Run: headless pygame with SDL's dummy video driver; simulated clock (each Clock.tick advances the game by its frame time, no real sleeping); random seed 0; keys injected as events and as key.get_pressed() state; mouse plan: one left click at the window centre at the start of phase 2, then a move to the lower-right quarter at the start of phase 3.
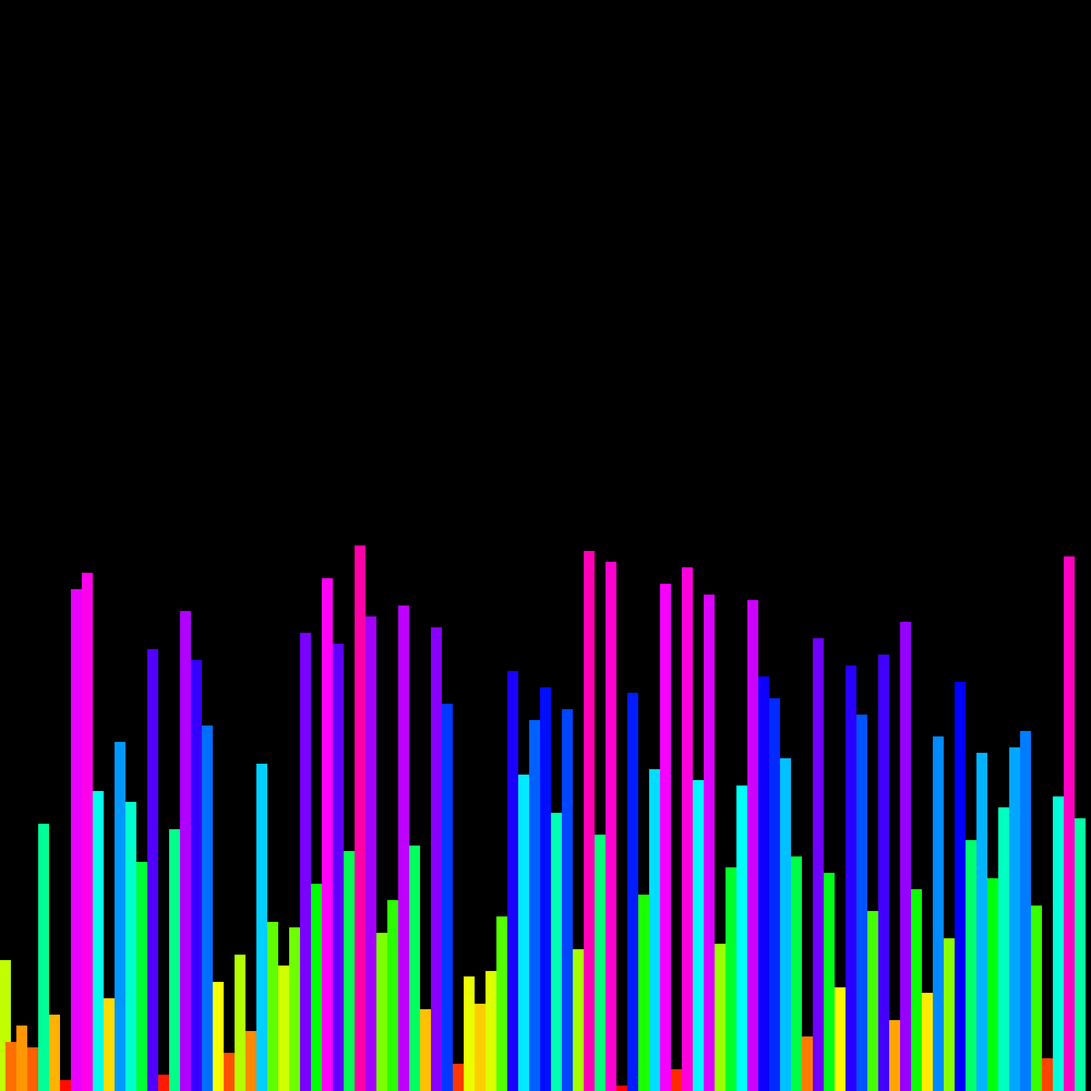
Frame 1 of 4 · flips 1–60 · no input
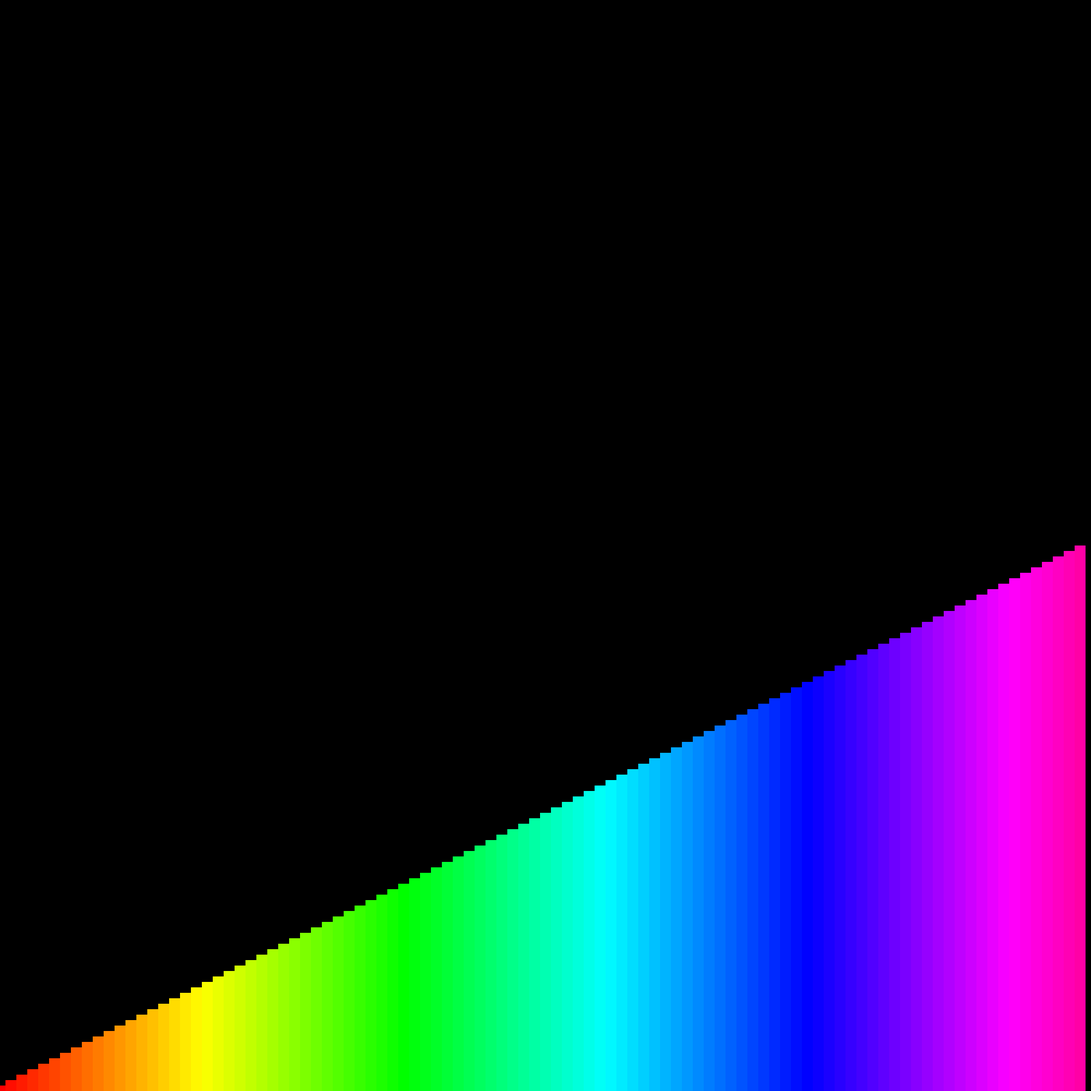
Frame 2 of 4 · flips 61–180 · clicked the window centre · tapped SPACE, RETURN · held RIGHT (→), D
Frame 3 of 4 · flips 181–300 · moved the mouse to the lower-right quarter · held DOWN (↓), S · screen unchanged from frame 2, image omitted
Frame 4 of 4 · flips 301–420 · held LEFT (←), A, UP (↑), W · screen unchanged from frame 3, image omitted

The pygame program that drew these frames:

# *************************************************************************** #
#                                                                             #
# Author: Joshua Land                                                         #
# Description: This is a program intended to help me learn algorithms better. #
#       As such we are going to implement visual versions of these algos.     #
#                                                                             #
# *************************************************************************** #

# these are all for different classes, so when Split to separate files makes sure
# to grab the ones needed for each class.
import pygame as pg
from random import randint, shuffle
from math import floor
from time import sleep
import colorsys

# AlgoMagic is designed to only have one instance at a time.
# more than one instance at a time may result in unexpected behavior.
class AlgoMagic:
    # some class attributes, we dont need individual copies of all these.
    # WARNING ALTERING ANY OF THESE WILL CHANGE THEM FOR ALL INSTANCES OF THIS CLASS
    RESOLUTION = (2000, 2000) # length and width of the screen
    WINDOW_TITLE = 'Algorithm Magic'
    BUTTON_COLOR_LIGHT = pg.Color(164, 66, 245) # normal button color
    BUTTON_COLOR_DARK = pg.Color(65, 23, 99)   # Color When hovering over a button
    BUTTON_TXT_COLOR = pg.Color(255, 255, 255) # Button Txt Color.

    # get pygame ready, fire up the main window.
    def __init__(self) -> None:
        pg.init()
        self.screen = pg.display.set_mode(self.RESOLUTION, pg.RESIZABLE)
        pg.display.set_caption(self.WINDOW_TITLE)
        self.font = pg.font.SysFont("ariel", 36)
        # need this to limit frame rate.
        self.clock = pg.time.Clock()
        self.sorter = None
        self.running = False
        self.menu = {}


    def start(self) -> None:
        # makes all the buttons
        self.createButtons()
        # create all the bars, but dont draw them here.
        self.bar_handler = Bar_Handler(self.screen)
        self.bar_handler.createBars()
        # create the sorting objects here.
        self.sorter = SelectionSort(self)
        # Main Loop happens here.
        self.running = True # sentinal for mainGameLoop.
        while self.running:
            # clean the screen
            self.screen.fill("black")
            
            # changes should happen here.
            self.bar_handler.draw_all()
            # check for exit
            self.handleEvents()
            # show the new changes.
            pg.display.flip()
            # limits frame rate for consistent speeds across devices.
            self.clock.tick(60)
        # clean up
        pg.quit()

    # happens each loop right before flip.
    def handleEvents(self):
        # grab mouse position.
        mouse_pos = pg.mouse.get_pos()
        # grab and check event queue
        for event in pg.event.get():
            # leave when the user wants to leave.
            if event.type == pg.QUIT:
                self.running = False
            elif event.type == pg.MOUSEBUTTONUP:
                self.sorter.start_sorting()

        # change the sort button color when you hover.
        if mouse_pos[0] > 100 and mouse_pos[0] < 200 and mouse_pos[1] > 100 and mouse_pos[1] < 200:
            # switch the button color. Hovering.
            self.button_color = self.BUTTON_COLOR_DARK
        else:
            # here youre not over the button.
            self.button_color = self.BUTTON_COLOR_LIGHT

    def createButtons(self):
        words_for_buttons = ["Select Sort", "Randomize", "Sort"]
        
        # make a light and a dark button for each word in the buttons list.
        for word in words_for_buttons:
            lght_drk = self.button_maker(word)
            self.menu = {word : lght_drk}


    # this makes one button with txt as the word, it handles spacing etc. returns one light button and one dark
    #   This way it can change with hover.
    def button_maker(self, txt):
        button_cushion = .1 # makes buttons look good
        txt_color = pg.Color(255, 255, 255, 255)
        light_color = pg.Color(57, 196, 94)
        dark_color = pg.Color(24, 84, 40)
        font_name = "arial"
        font = pg.font.SysFont(font_name, 36)
        button_txt = font.render(txt, True, txt_color) # make white text
        button_txt_rect = button_txt.get_rect()
        # make the button 20% larger.
        button_rect = pg.Rect(100, 100, button_txt_rect.width + (button_txt_rect.width * .2),
                            button_txt_rect.height + (button_txt_rect.height * .2))

        button_surface_lght = pg.Surface((button_rect.width, button_rect.height), pg.SRCALPHA) # creates the surface
        button_surface_drk = button_surface_lght.copy()

        # Color the buttons
        button_surface_lght.fill(light_color)
        button_surface_drk.fill(dark_color)
        
        # add the txt
        button_surface_lght.blit(button_txt, (button_txt_rect.width * .1, 0))
        button_surface_drk.blit(button_txt, (button_txt_rect.width * .1, 0))
        return [button_surface_lght, button_surface_drk]
        

# ************************************ END ALGO MAGIC CLASS *******************


# ************************************************** BAR CLASS ****************
# Bar class, each one comes out a different color.
        # things to edit
class Bar:
    hue = .000# 0.0
    increase = 0.009
    def __init__( self, rect: pg.Rect, id: int ) -> None:
        self.rect = rect
        self.id = id
        self.color = self.set_next_color()


    def set_next_color(self):
        (r, g, b) = colorsys.hsv_to_rgb(Bar.hue, 1.0, 1.0)
        R, G, B = int(255 * r), int(255 * g), int(255 * b)
        Bar.hue += Bar.increase
        return pg.Color(R, G, B)


    def move(self, x_coord: int ) -> None:
        self.rect.centerx = x_coord
    
        
    def draw(self, screen: pg.surface) -> None:
        screen.fill( self.color, self.rect )
        
# *********************************************** END BAR CLASS ***************


# ******************************** ***************** ********* BAR HANDLER ****
class Bar_Handler:
    def __init__(self, screen: pg.surface) -> None:
        self.bars = []
        self.screen = screen
        self.screen_width = screen.get_width()
        self.screen_height = screen.get_height()
        self.bar_width = 1 * 20 # 20 is a scaler, change in steps of 10. <---------- **SCALER FOR BARS WIDTH**
        self.num_of_bars = (self.screen_width // self.bar_width)

    def createBars(self) -> None:
        # makes enough bars to fill the screen,
            # it makes them in order though so need to randomize
        for number in range(0, self.num_of_bars):
            left = self.bar_width * (number + 1)
            height = (number + 1) * 10 # <-------------------------- **SCALER FOR BAR HEIGHT
            _id = number # id is index.
            top = self.screen_height - height
            rect = pg.Rect(left, top, self.bar_width, height )
            new_bar = Bar(rect, _id)
            # print( f'Left: { left } \n Top: { top } \n _id: { _id }')
            self.bars.append( new_bar )
        # now that the list is made we need to shuffle it
        self.shuffle_the_list()

    # I create them in order so we have to shuffle them after
    #  Also useful when I show multiple
    def shuffle_the_list(self):
        shuffle(self.bars)
        self.move_all()

    def swap(self, index_one: int, index_two: int):
        if index_one == index_two:
            return
        # this should swap positions of the bars. Also need to move them
        self.bars[index_one], self.bars[index_two] = self.bars[index_two], self.bars[index_one]
        # move the bars to match thier new index.
        self.bars[index_one].move(index_one * self.bar_width)
        self.bars[index_two].move(index_two * self.bar_width)
        
            
    def move_all(self):
        index = 0
        for bar in self.bars:
            bar.move(index)
            index += self.bar_width
            

    def move(self, bar_id: int, x_coord: int) -> None:
        current_bar = self.bars[bar_id]
        current_bar.move(x_coord)


    def draw_all(self) -> None:
        for bar in self.bars:
            bar.draw(self.screen)
# ************************************************************ END BAR HANDLER*

# _________________________________________________________________________________________________SELECTION SORT_________________________
# a class to sort list in place. For this to show Im going to require a pg object.
class SelectionSort:
    def __init__(self, algoMagic: AlgoMagic) -> None:
        self.program = algoMagic
        self.list_to_sort = self.program.bar_handler.bars
    
    def start_sorting(self):
         # Selection Sort **********************~----> SELECTION SORT IMPLEMENTATION HERE.
        for i in range(len(self.list_to_sort)):
            min_index = i
            for j in range(min_index + 1, len(self.list_to_sort)):
                if self.list_to_sort[min_index].id > self.list_to_sort[j].id:
                    min_index = j
            self.program.bar_handler.swap(min_index, i)
            # this draws bar_handler.bars
            self.program.bar_handler.draw_all()
            # need to show it working
            pg.display.flip()
            self.program.screen.fill("black")
            self.program.clock.tick(60)
            sleep(.25)



# ***************************************************************** DRIVER CODE 
# Dont think the decorator is needed but trying to work with them more.
@staticmethod
def main():
    algoMagic = AlgoMagic()
    algoMagic.start()
    

# this is so you can run this as a program.
if __name__ == "__main__":
    main()
